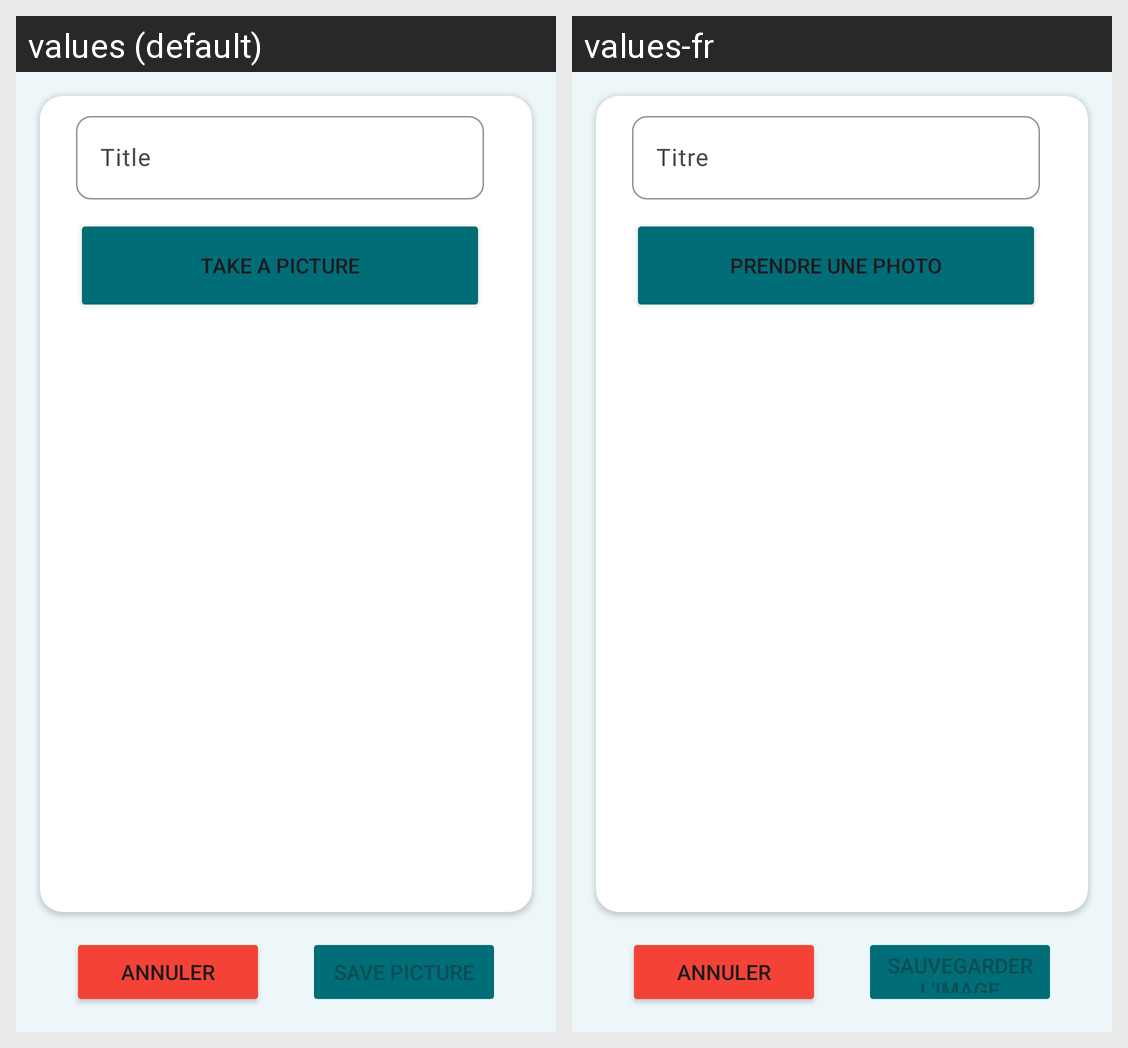

Here is an Android app screen in its default locale and in the app's own translations. Write out the translated-string differences for the strings that appear on this screen.
Android screen res/layout/fragment_picture.xml rendered under 2 locales, left to right: values (default), values-fr. Device: Nexus 5 (rendered at 1080×1920; each locale shown at half size, 540×960, under a caption strip naming it); theme Theme.WanderShots.
Strings drawn on this screen, with the default value and each locale's value (text and hints the layout hard-codes, and strings that could not be matched under every locale, appear in the picture but are not listed):

picture_title_input
  values: Title
  values-fr: Titre

take_picture_button
  values: Take a picture
  values-fr: Prendre une photo

cancelPictureButton
  values: Annuler
  values-fr: Annuler

save_picture_button
  values: Save picture
  values-fr: Sauvegarder l'image
